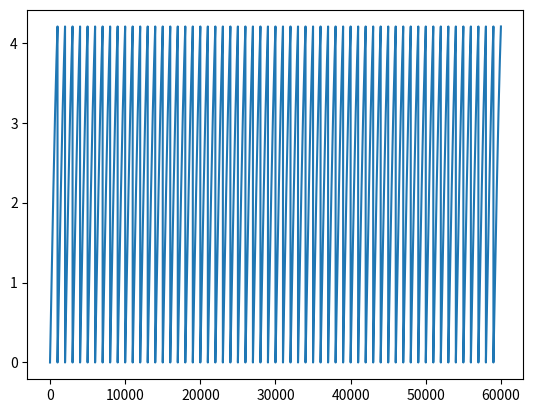

This chart was generated by the following Python code:
# test fft czemu to nie działa
import numpy as np
import matplotlib.pyplot as plt

N = 1000
A = 5
fx = 10
fp = 1000

# okres próbkowania
dt = 1/fp

xx = 0
t = []
for i in range(N):
    t.append(xx*dt)
    xx = xx+1

#print(t)

y = A * np.sin(2*3*fx*t)
print(len(y))

# y fft
X = np.fft.fft(y)
df = 1/(N*dt)

xxx = 0
y_fft = []
for i in range(N):
    y_fft.append(xxx*df)
    xxx = xxx+1

plt.plot(y)
plt.show()
#plt.plot(X)

z = np.corrcoef(y)
#print(len(z))
print(z)




plt.show()





